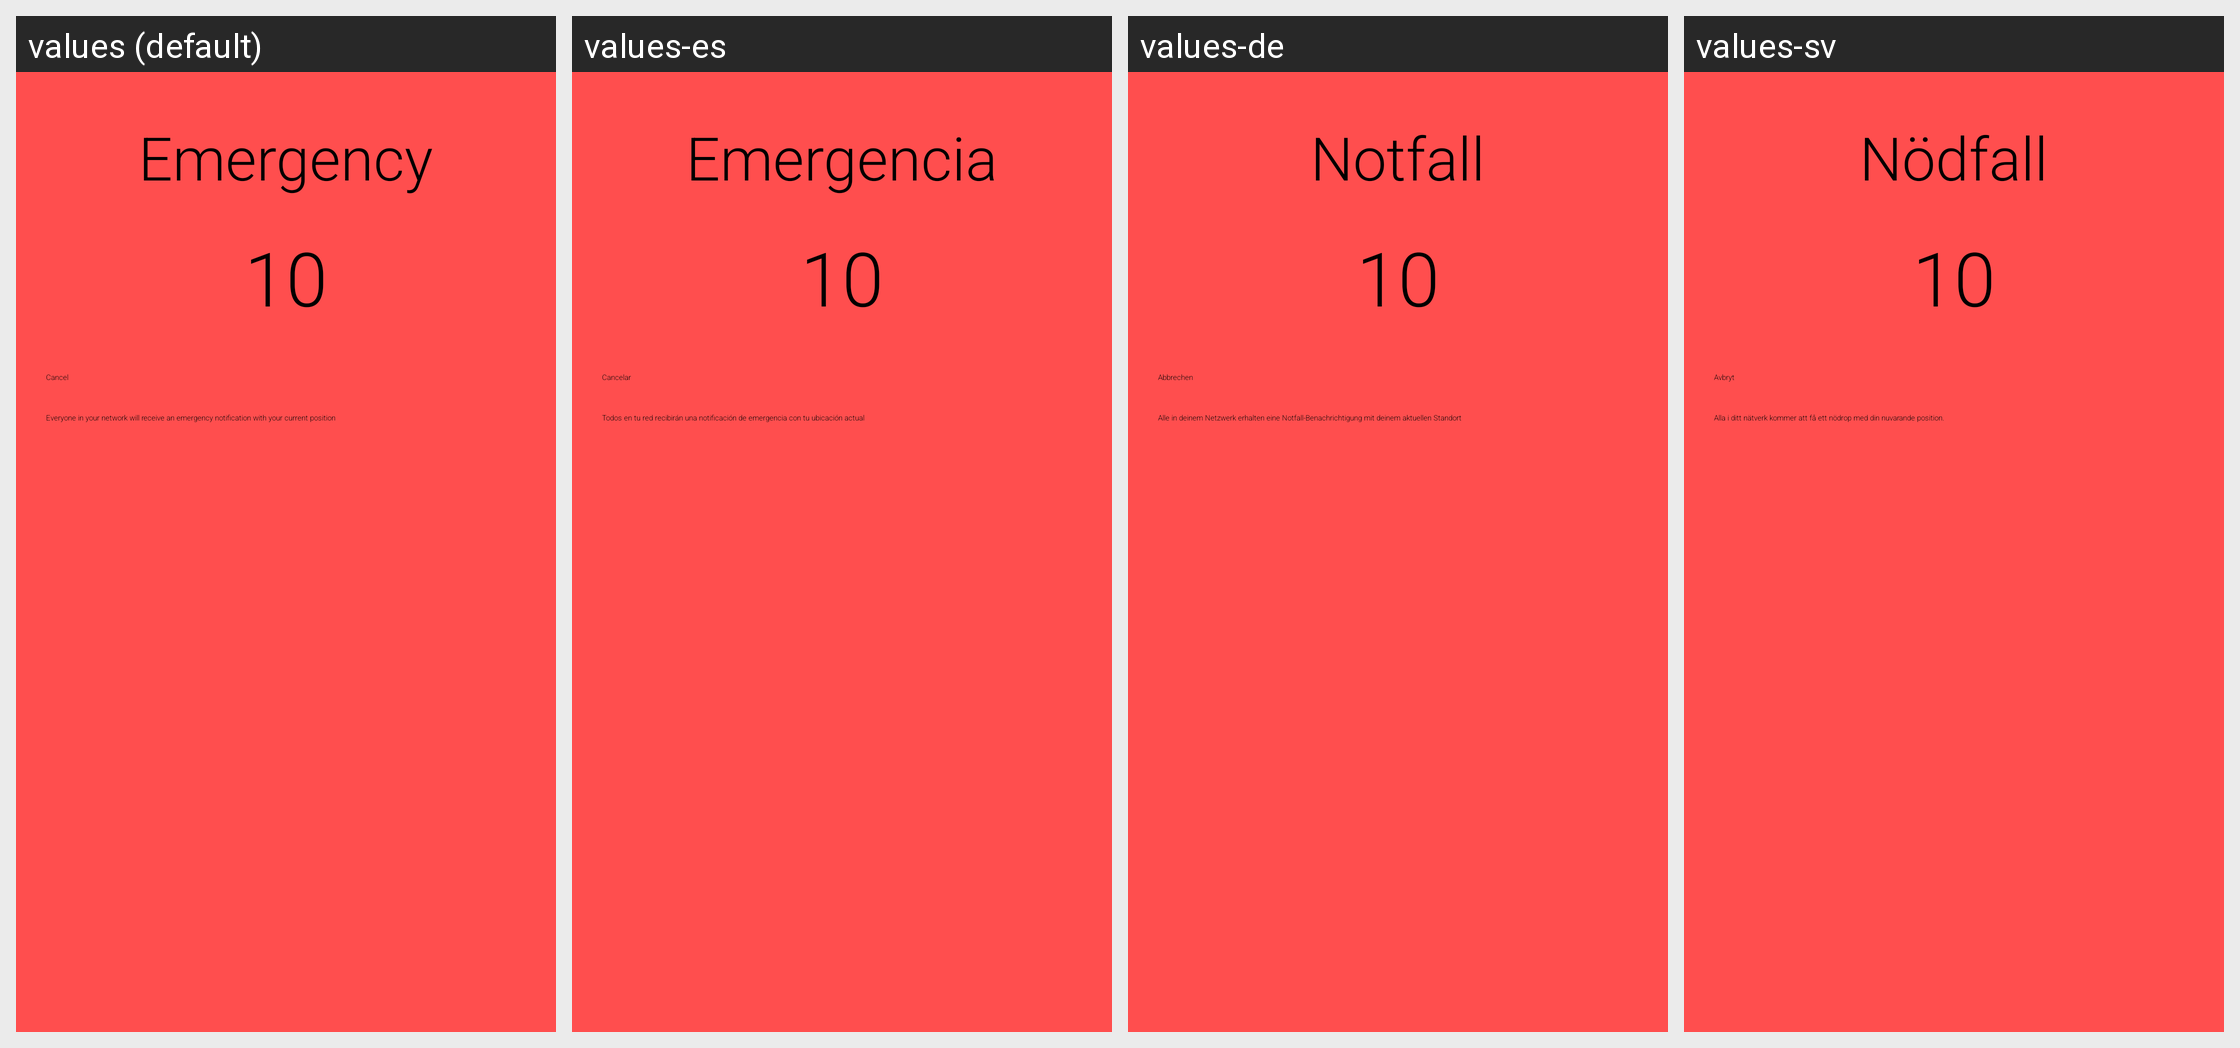

Strings drawn on this Android screen and how each of the app's shown locales translates them:
Android screen res/layout/screen_panic.xml rendered under 4 locales, left to right: values (default), values-es, values-de, values-sv. Device: Nexus 5 (rendered at 1080×1920; each locale shown at half size, 540×960, under a caption strip naming it); theme Theme.Main.
Other locales in the repository, not shown: values-en, values-fr.
Strings drawn on this screen, with the default value and each locale's value (text and hints the layout hard-codes, and strings that could not be matched under every locale, appear in the picture but are not listed):

Emergency
  values: Emergency
  values-es: Emergencia
  values-de: Notfall
  values-sv: Nödfall

Cancel
  values: Cancel
  values-es: Cancelar
  values-de: Abbrechen
  values-sv: Avbryt

PanicDesc
  values: Everyone in your network will receive an emergency notification with your current position
  values-es: Todos en tu red recibirán una notificación de emergencia con tu ubicación actual
  values-de: Alle in deinem Netzwerk erhalten eine Notfall-Benachrichtigung mit deinem aktuellen Standort
  values-sv: Alla i ditt nätverk kommer att få ett nödrop med din nuvarande position.
